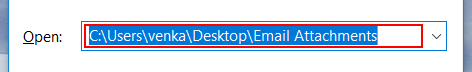
Task: NTTData Template - Robotic Enterprise Framework
Workflow: Word Document Access

Step 1 [try]: type "[in_Str_WordDocumentFilepath+"[k(enter)]"]" in window 'Run' (explorer.exe)

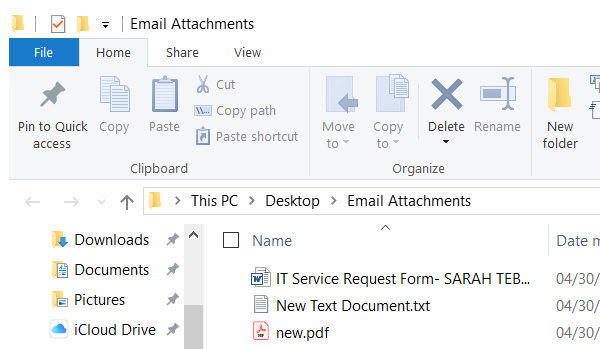
Step 2: Attach Window 'File Open' on the element in window 'Email Attachments' (explorer.exe)

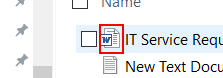
Step 3 [try]: click on the graphic in window 'ShellView'

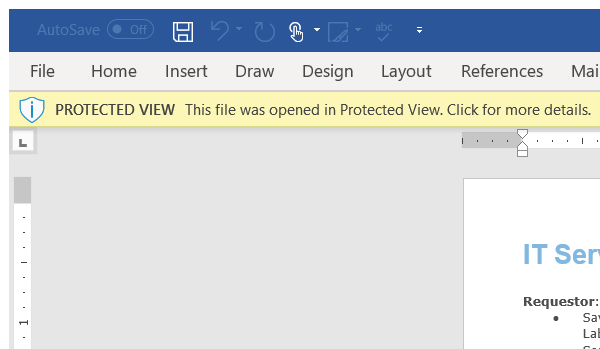
Step 4 [try]: Attach Window 'Word Document' on the element in window 'IT Service Request Form*' (winword.exe)

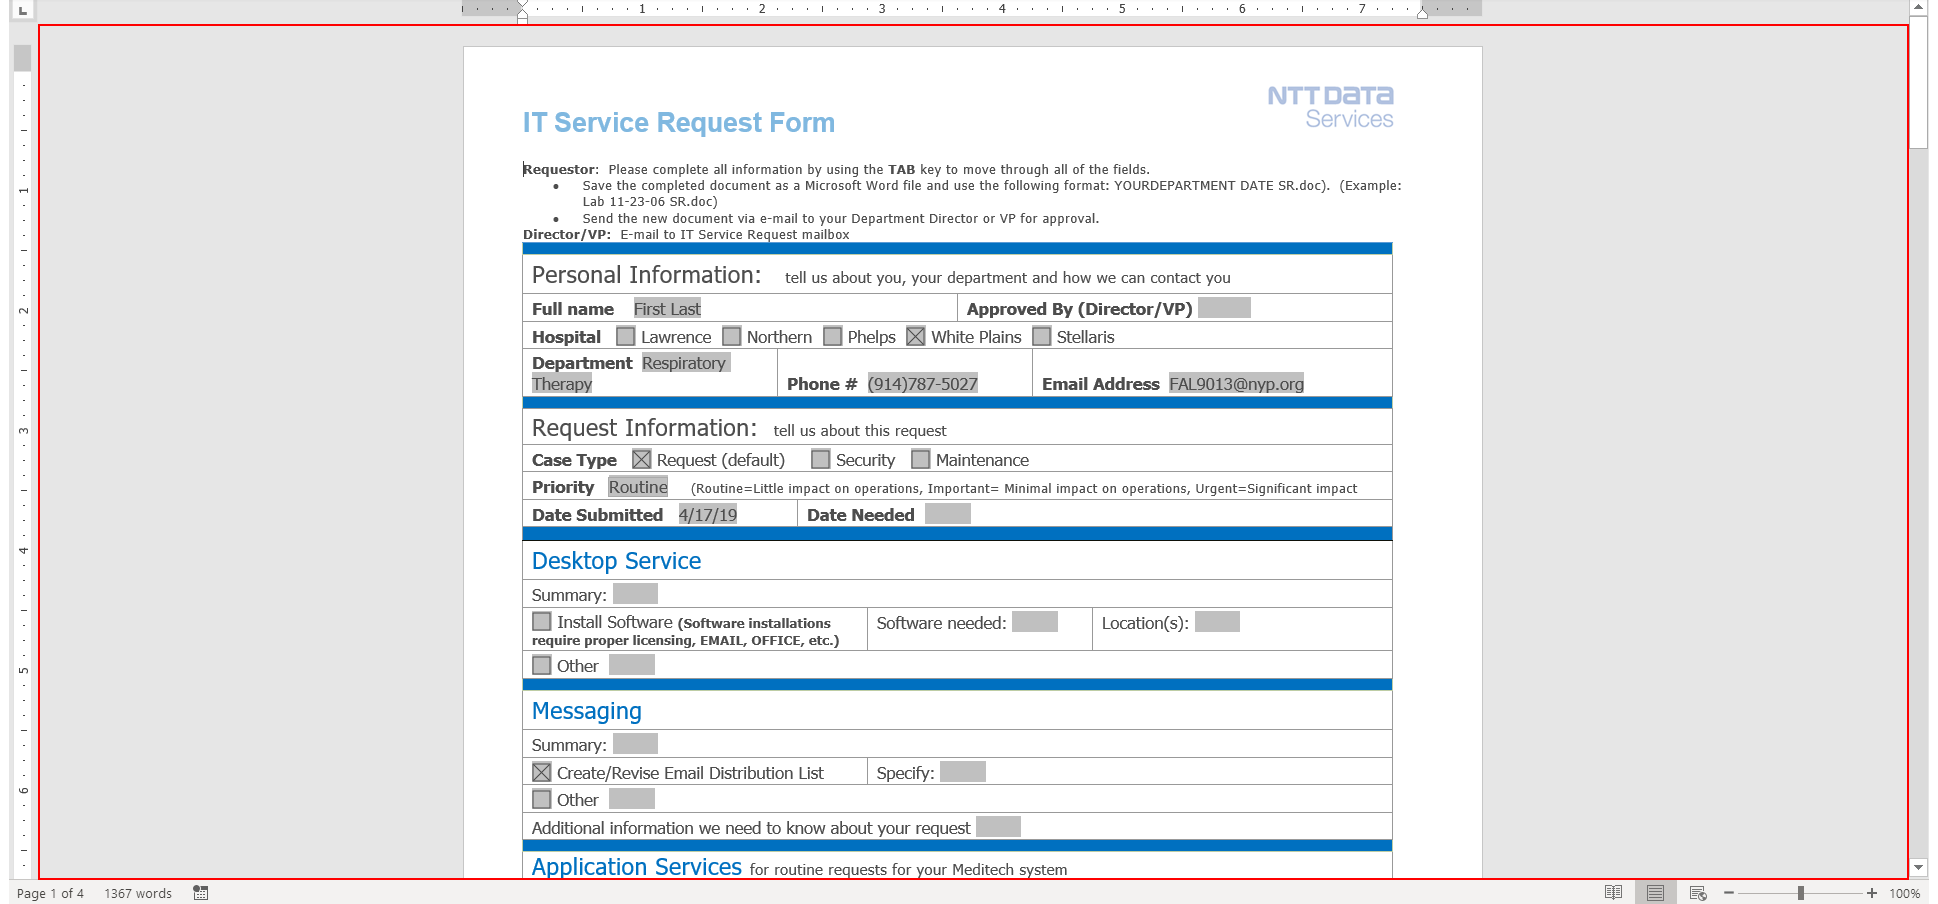
Step 5 [try]: type a value into the element in window 'Microsoft Word Document'

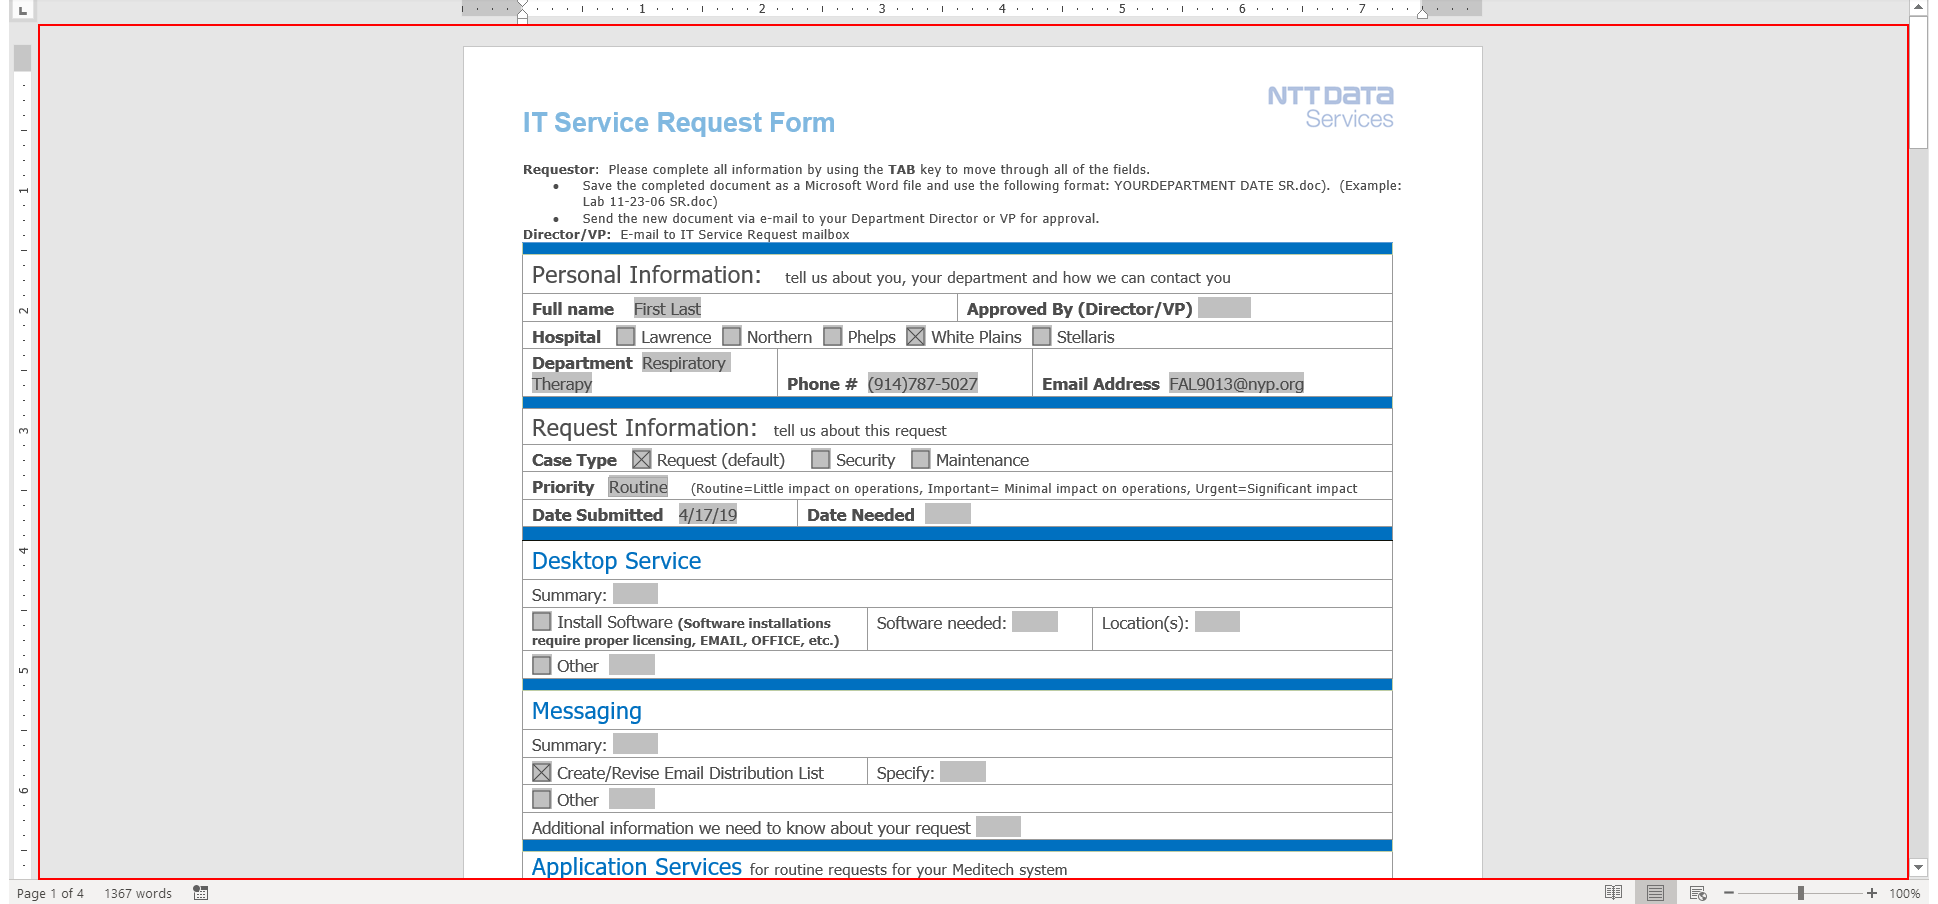
Step 6: type a value into the element in window 'Microsoft Word Document'

Step 7 [finally]: Attach Window 'File Open' on the element in window 'Email Attachments' (explorer.exe) (same screen as step 2)

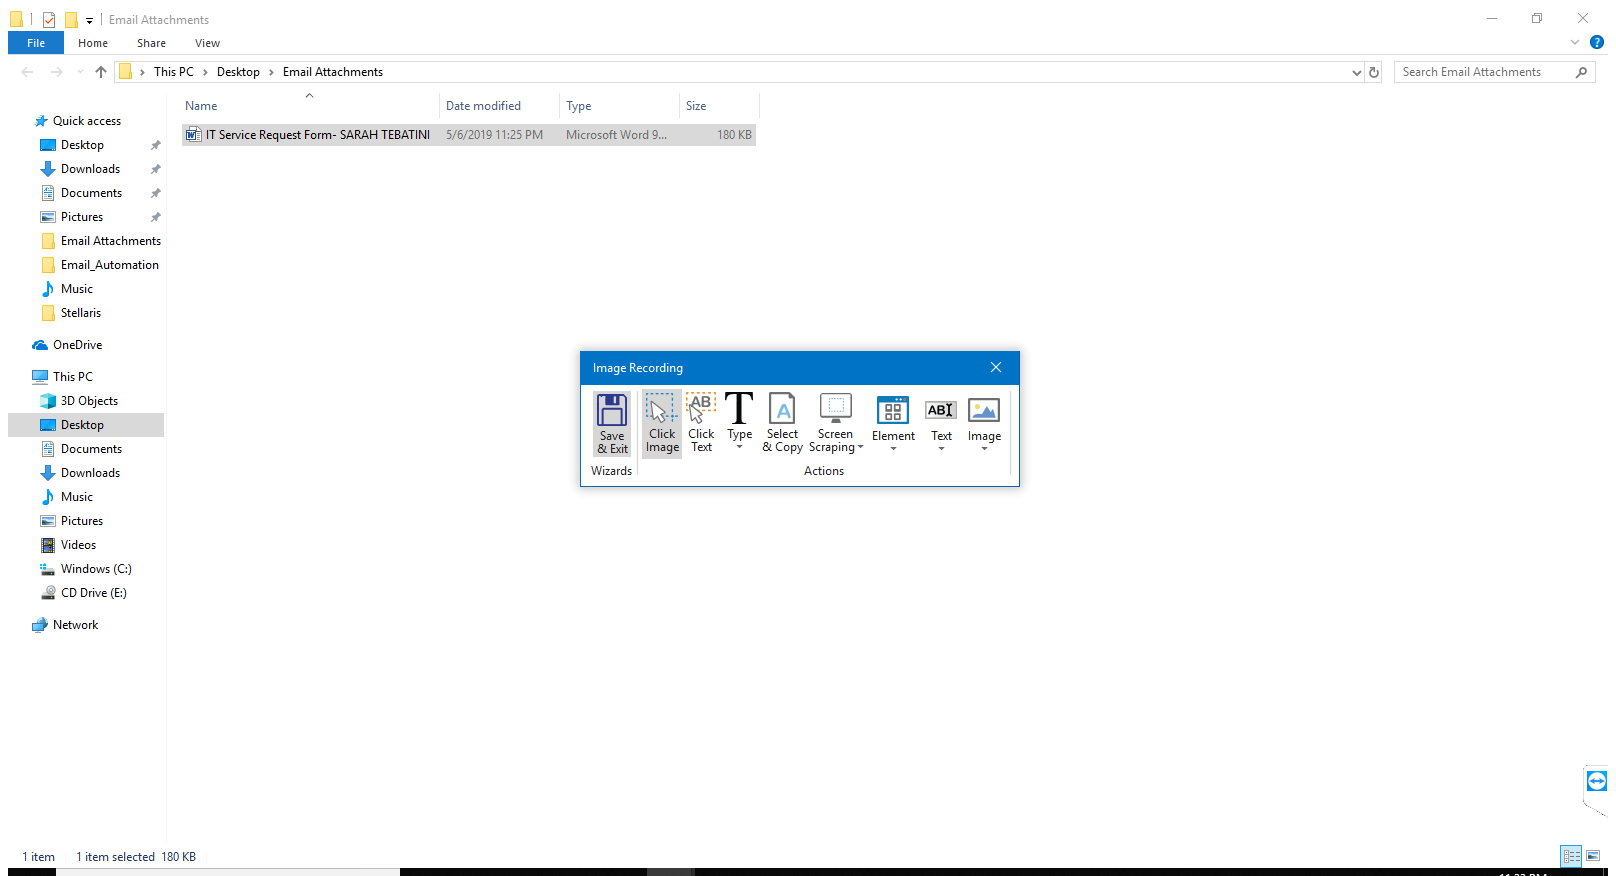
Step 8 [finally]: Attach Window 'EmailAtta Cabinetwc' on the element in window 'Email Attachments' (explorer.exe)

Step 9 [finally]: click on the graphic in window 'ShellView' (same screen as step 3)